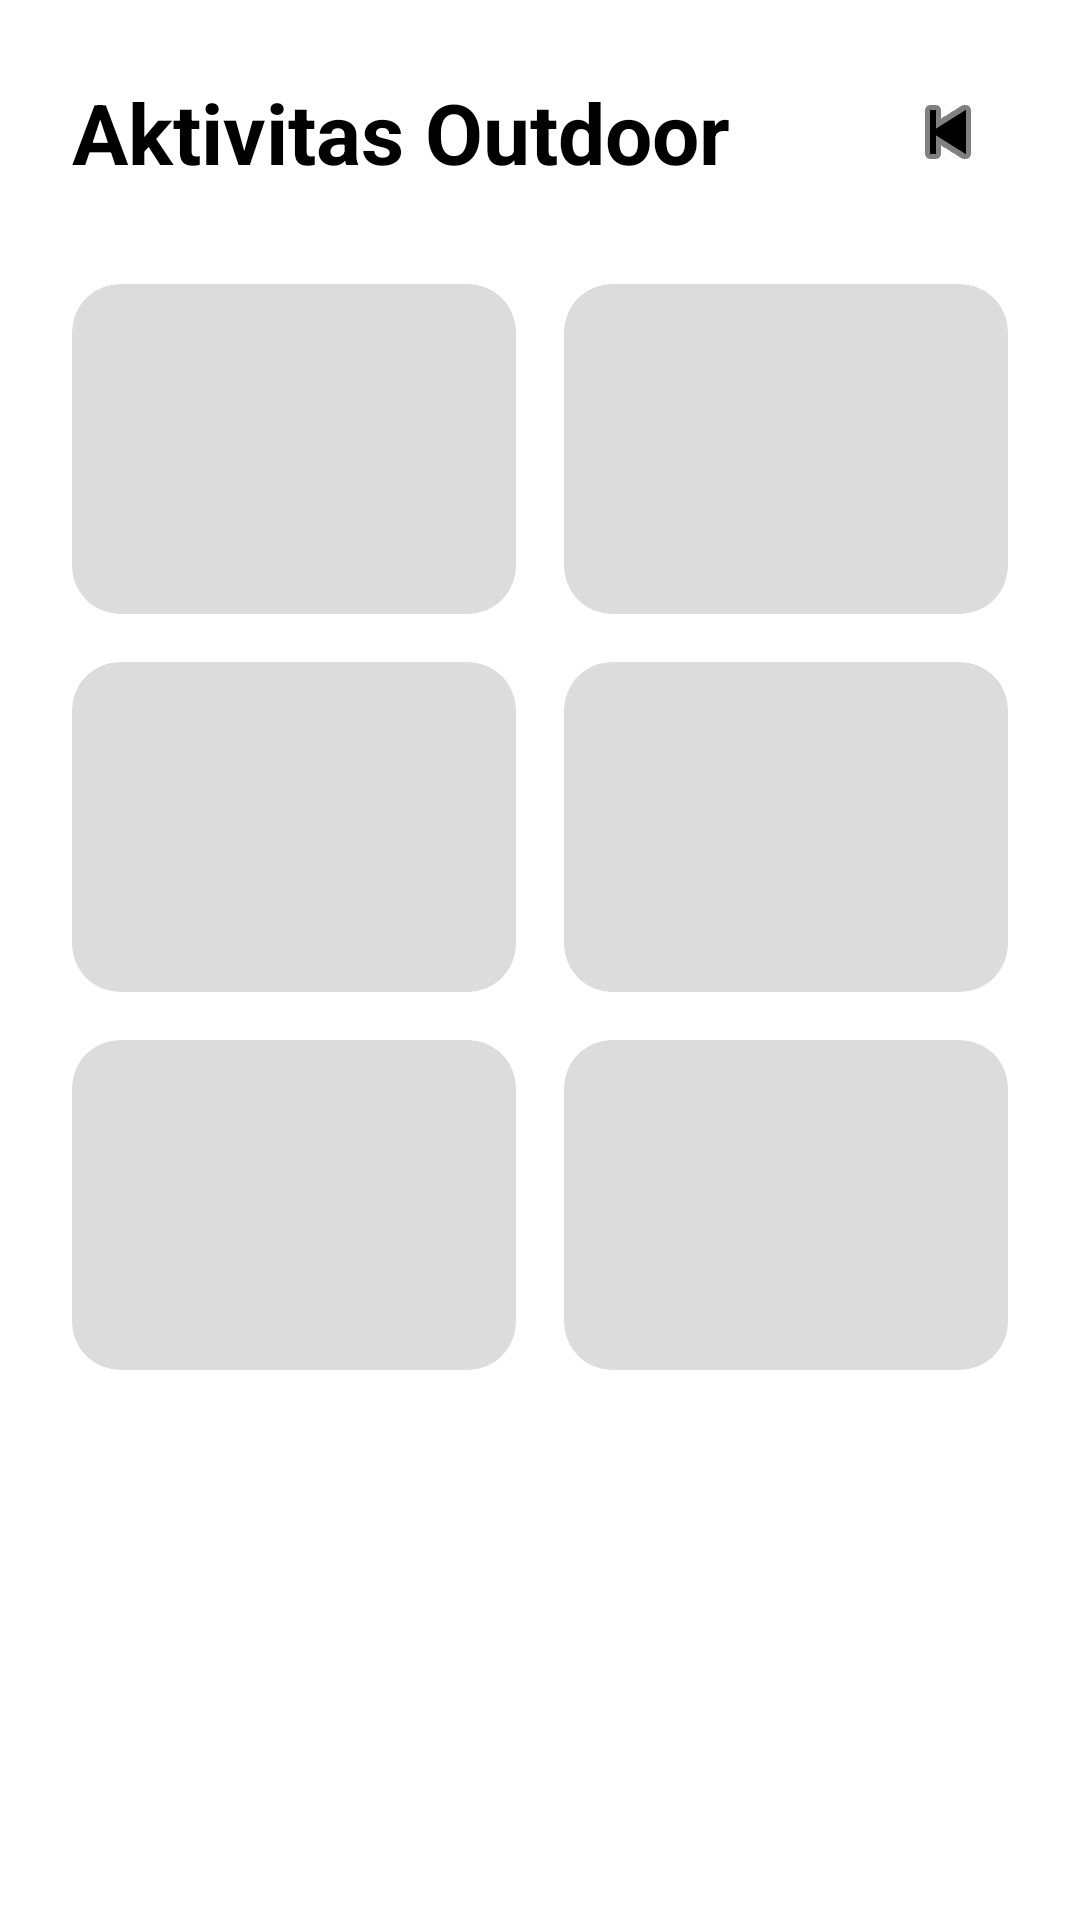

Layout XML and referenced resources for this Android screen:
<!-- AndroidManifest.xml: application theme Theme.StargazerWeatherApp -->
<!-- res/layout/activity_outdoor.xml -->
<?xml version="1.0" encoding="utf-8"?>
<androidx.constraintlayout.widget.ConstraintLayout xmlns:android="http://schemas.android.com/apk/res/android"
    xmlns:app="http://schemas.android.com/apk/res-auto"
    xmlns:tools="http://schemas.android.com/tools"
    android:layout_width="match_parent"
    android:layout_height="match_parent"
    android:background="#FFFFFF"
    android:padding="24dp"
    tools:context=".OutdoorActivity">

    
    <TextView
        android:id="@+id/tvTitleOutdoor"
        android:layout_width="0dp"
        android:layout_height="wrap_content"
        android:text="Aktivitas Outdoor"
        android:textColor="#000000"
        android:textSize="28sp"
        android:textStyle="bold"
        app:layout_constraintBottom_toBottomOf="@+id/btnBack"
        app:layout_constraintEnd_toStartOf="@+id/btnBack"
        app:layout_constraintStart_toStartOf="parent"
        app:layout_constraintTop_toTopOf="@+id/btnBack" />

    <ImageButton
        android:id="@+id/btnBack"
        android:layout_width="40dp"
        android:layout_height="40dp"
        android:background="?attr/selectableItemBackgroundBorderless"
        android:src="@android:drawable/ic_media_previous"
        app:layout_constraintEnd_toEndOf="parent"
        app:layout_constraintTop_toTopOf="parent"
        app:tint="#000000" />


    
    <LinearLayout
        android:layout_width="match_parent"
        android:layout_height="wrap_content"
        android:layout_marginTop="32dp"
        android:orientation="vertical"
        app:layout_constraintTop_toBottomOf="@+id/tvTitleOutdoor">

        
        <LinearLayout
            android:layout_width="match_parent"
            android:layout_height="110dp"
            android:layout_marginBottom="16dp"
            android:orientation="horizontal"
            android:weightSum="2">

            <androidx.cardview.widget.CardView
                android:layout_width="0dp"
                android:layout_height="match_parent"
                android:layout_marginEnd="8dp"
                android:layout_weight="1"
                app:cardBackgroundColor="#DCDCDC"
                app:cardCornerRadius="16dp"
                app:cardElevation="0dp" />

            <androidx.cardview.widget.CardView
                android:layout_width="0dp"
                android:layout_height="match_parent"
                android:layout_marginStart="8dp"
                android:layout_weight="1"
                app:cardBackgroundColor="#DCDCDC"
                app:cardCornerRadius="16dp"
                app:cardElevation="0dp" />
        </LinearLayout>

        
        <LinearLayout
            android:layout_width="match_parent"
            android:layout_height="110dp"
            android:layout_marginBottom="16dp"
            android:orientation="horizontal"
            android:weightSum="2">

            <androidx.cardview.widget.CardView
                android:layout_width="0dp"
                android:layout_height="match_parent"
                android:layout_marginEnd="8dp"
                android:layout_weight="1"
                app:cardBackgroundColor="#DCDCDC"
                app:cardCornerRadius="16dp"
                app:cardElevation="0dp" />

            <androidx.cardview.widget.CardView
                android:layout_width="0dp"
                android:layout_height="match_parent"
                android:layout_marginStart="8dp"
                android:layout_weight="1"
                app:cardBackgroundColor="#DCDCDC"
                app:cardCornerRadius="16dp"
                app:cardElevation="0dp" />
        </LinearLayout>

        
        <LinearLayout
            android:layout_width="match_parent"
            android:layout_height="110dp"
            android:orientation="horizontal"
            android:weightSum="2">

            <androidx.cardview.widget.CardView
                android:layout_width="0dp"
                android:layout_height="match_parent"
                android:layout_marginEnd="8dp"
                android:layout_weight="1"
                app:cardBackgroundColor="#DCDCDC"
                app:cardCornerRadius="16dp"
                app:cardElevation="0dp" />

            <androidx.cardview.widget.CardView
                android:layout_width="0dp"
                android:layout_height="match_parent"
                android:layout_marginStart="8dp"
                android:layout_weight="1"
                app:cardBackgroundColor="#DCDCDC"
                app:cardCornerRadius="16dp"
                app:cardElevation="0dp" />
        </LinearLayout>

    </LinearLayout>

</androidx.constraintlayout.widget.ConstraintLayout>
<!-- resources referenced by this layout -->
<resources>
  <style name="Theme.StargazerWeatherApp" parent="Base.Theme.StargazerWeatherApp" />
  <style name="Base.Theme.StargazerWeatherApp" parent="Theme.Material3.DayNight.NoActionBar">
          
          
      </style>
</resources>
